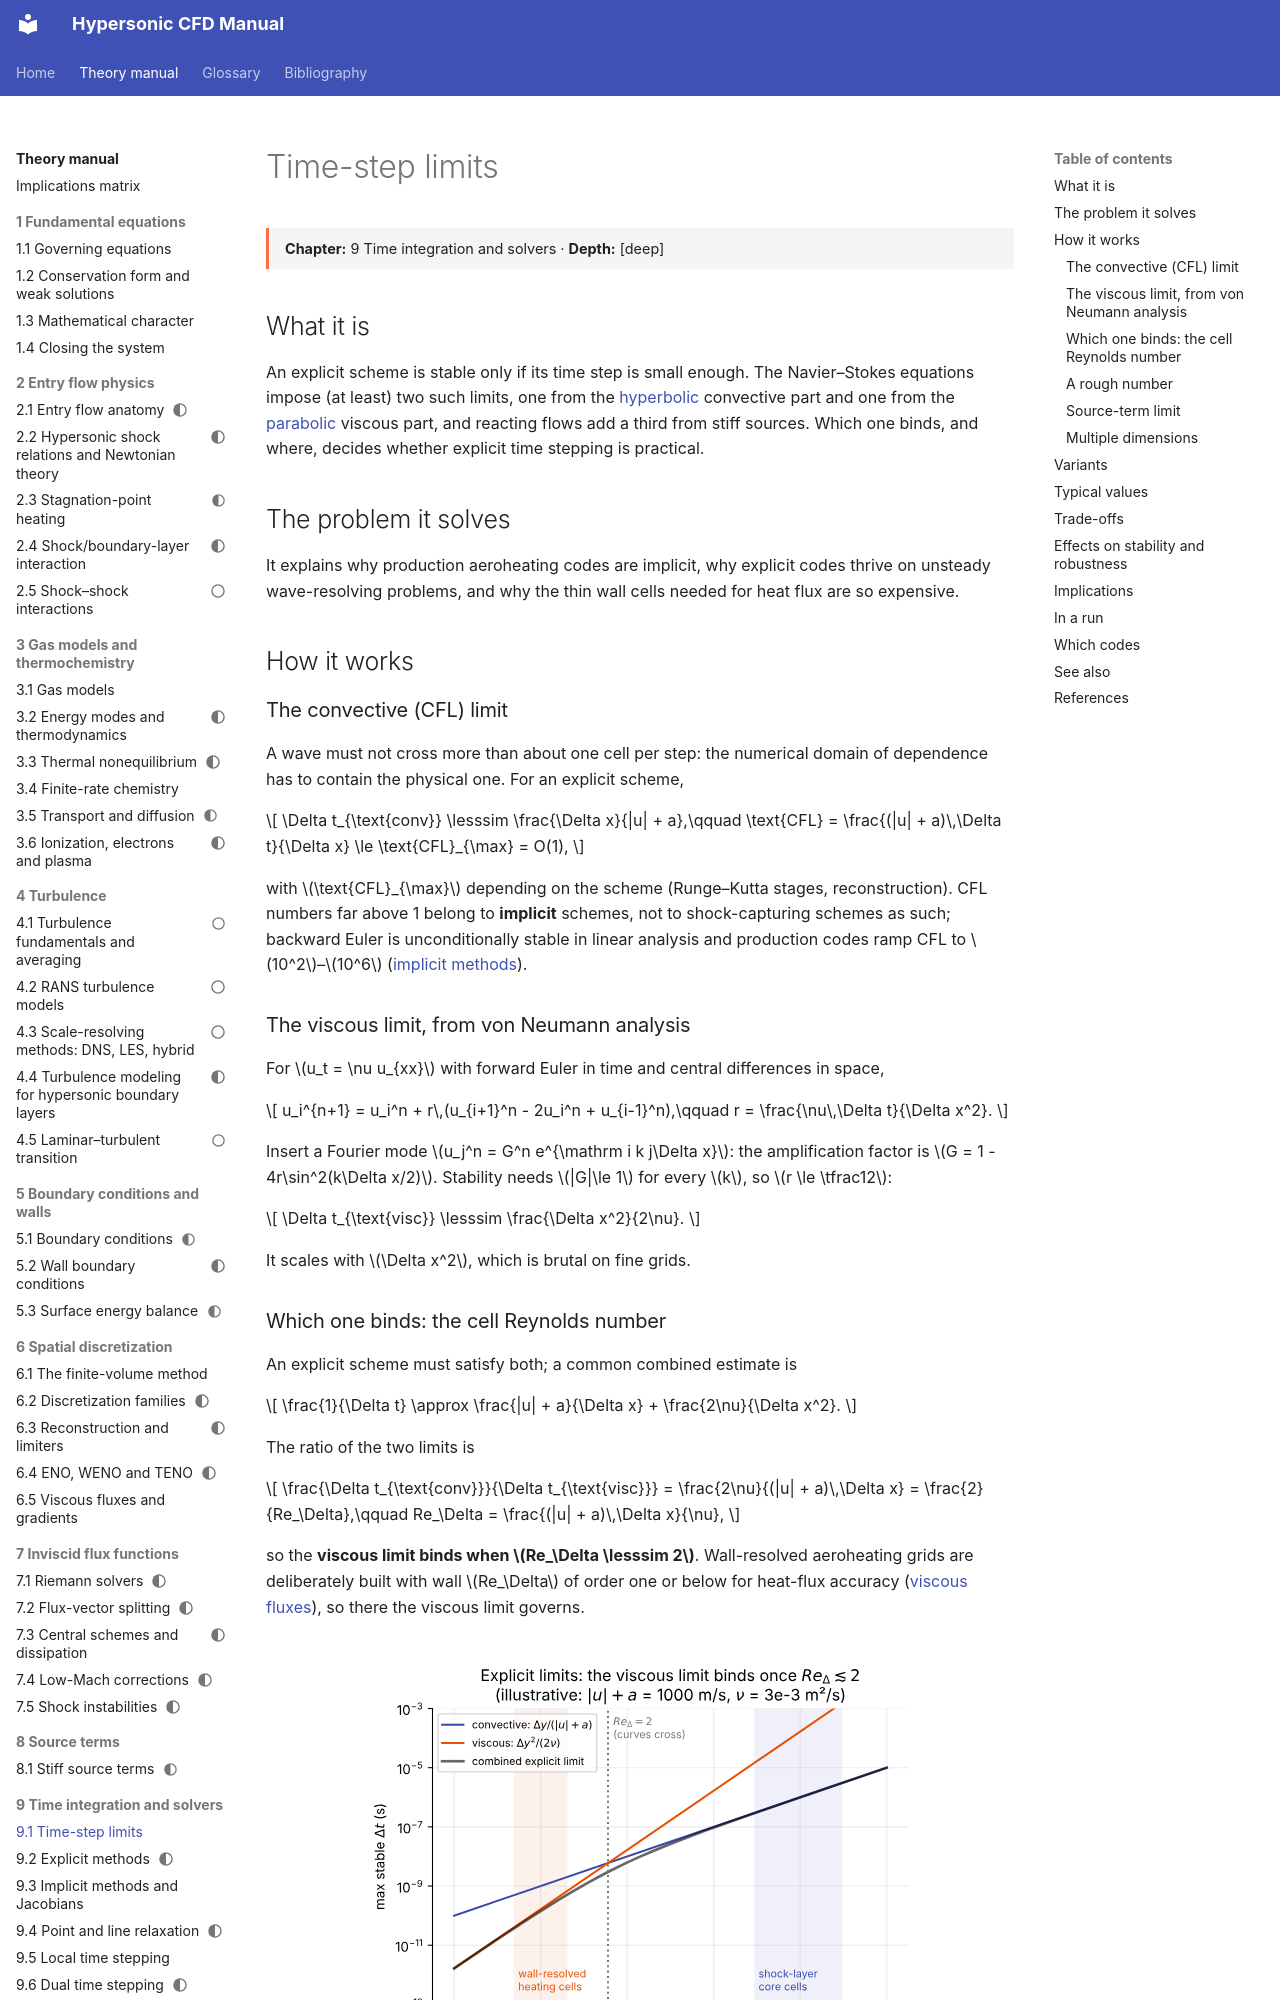

repository: JuanPabloRoldan/hypersonic-cfd-manual · page: reference/time/time-step-limits/index.html · generator: mkdocs

# Time-step limits

<div class="page-meta" markdown>
**Chapter:** 9 Time integration and solvers · **Depth:** [deep]
</div>

## What it is

An explicit scheme is stable only if its time step is small enough. The Navier–Stokes equations impose (at least) two such limits, one from the [hyperbolic](../foundations/mathematical-character.md#hyperbolic) convective part and one from the [parabolic](../foundations/mathematical-character.md#parabolic) viscous part, and reacting flows add a third from stiff sources. Which one binds, and where, decides whether explicit time stepping is practical.

## The problem it solves

It explains why production aeroheating codes are implicit, why explicit codes thrive on unsteady wave-resolving problems, and why the thin wall cells needed for heat flux are so expensive.

## How it works

### The convective (CFL) limit

A wave must not cross more than about one cell per step: the numerical domain of dependence has to contain the physical one. For an explicit scheme,

$$
\Delta t_{\text{conv}} \lesssim \frac{\Delta x}{|u| + a},\qquad \text{CFL} = \frac{(|u| + a)\,\Delta t}{\Delta x} \le \text{CFL}_{\max} = O(1),
$$

with $\text{CFL}_{\max}$ depending on the scheme (Runge–Kutta stages, reconstruction). CFL numbers far above 1 belong to **implicit** schemes, not to shock-capturing schemes as such; backward Euler is unconditionally stable in linear analysis and production codes ramp CFL to $10^2$–$10^6$ ([implicit methods](implicit-methods.md)).

### The viscous limit, from von Neumann analysis

For $u_t = \nu u_{xx}$ with forward Euler in time and central differences in space,

$$
u_i^{n+1} = u_i^n + r\,(u_{i+1}^n - 2u_i^n + u_{i-1}^n),\qquad r = \frac{\nu\,\Delta t}{\Delta x^2}.
$$

Insert a Fourier mode $u_j^n = G^n e^{\mathrm i k j\Delta x}$: the amplification factor is $G = 1 - 4r\sin^2(k\Delta x/2)$. Stability needs $|G|\le 1$ for every $k$, so $r \le \tfrac12$:

$$
\Delta t_{\text{visc}} \lesssim \frac{\Delta x^2}{2\nu}.
$$

It scales with $\Delta x^2$, which is brutal on fine grids.
